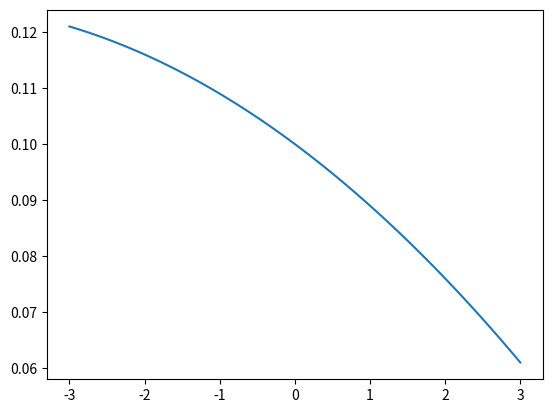

Reproduce this figure in Python.
import numpy as np
import matplotlib.pyplot as plt

x = np.linspace(0,1,5)
y = np.linspace(0,1,5) + 0.1

def polynomial(x, coefficients):
    solution = 0
    for k in range(len(coefficients)):
        solution += coefficients[k]*x**k
        
    return solution

coefficients = np.array([0.1,-0.01,-0.001])

#plt.plot(x,y,'o')

X = np.linspace(-3,3,100)
plt.plot(X, polynomial(X,coefficients))